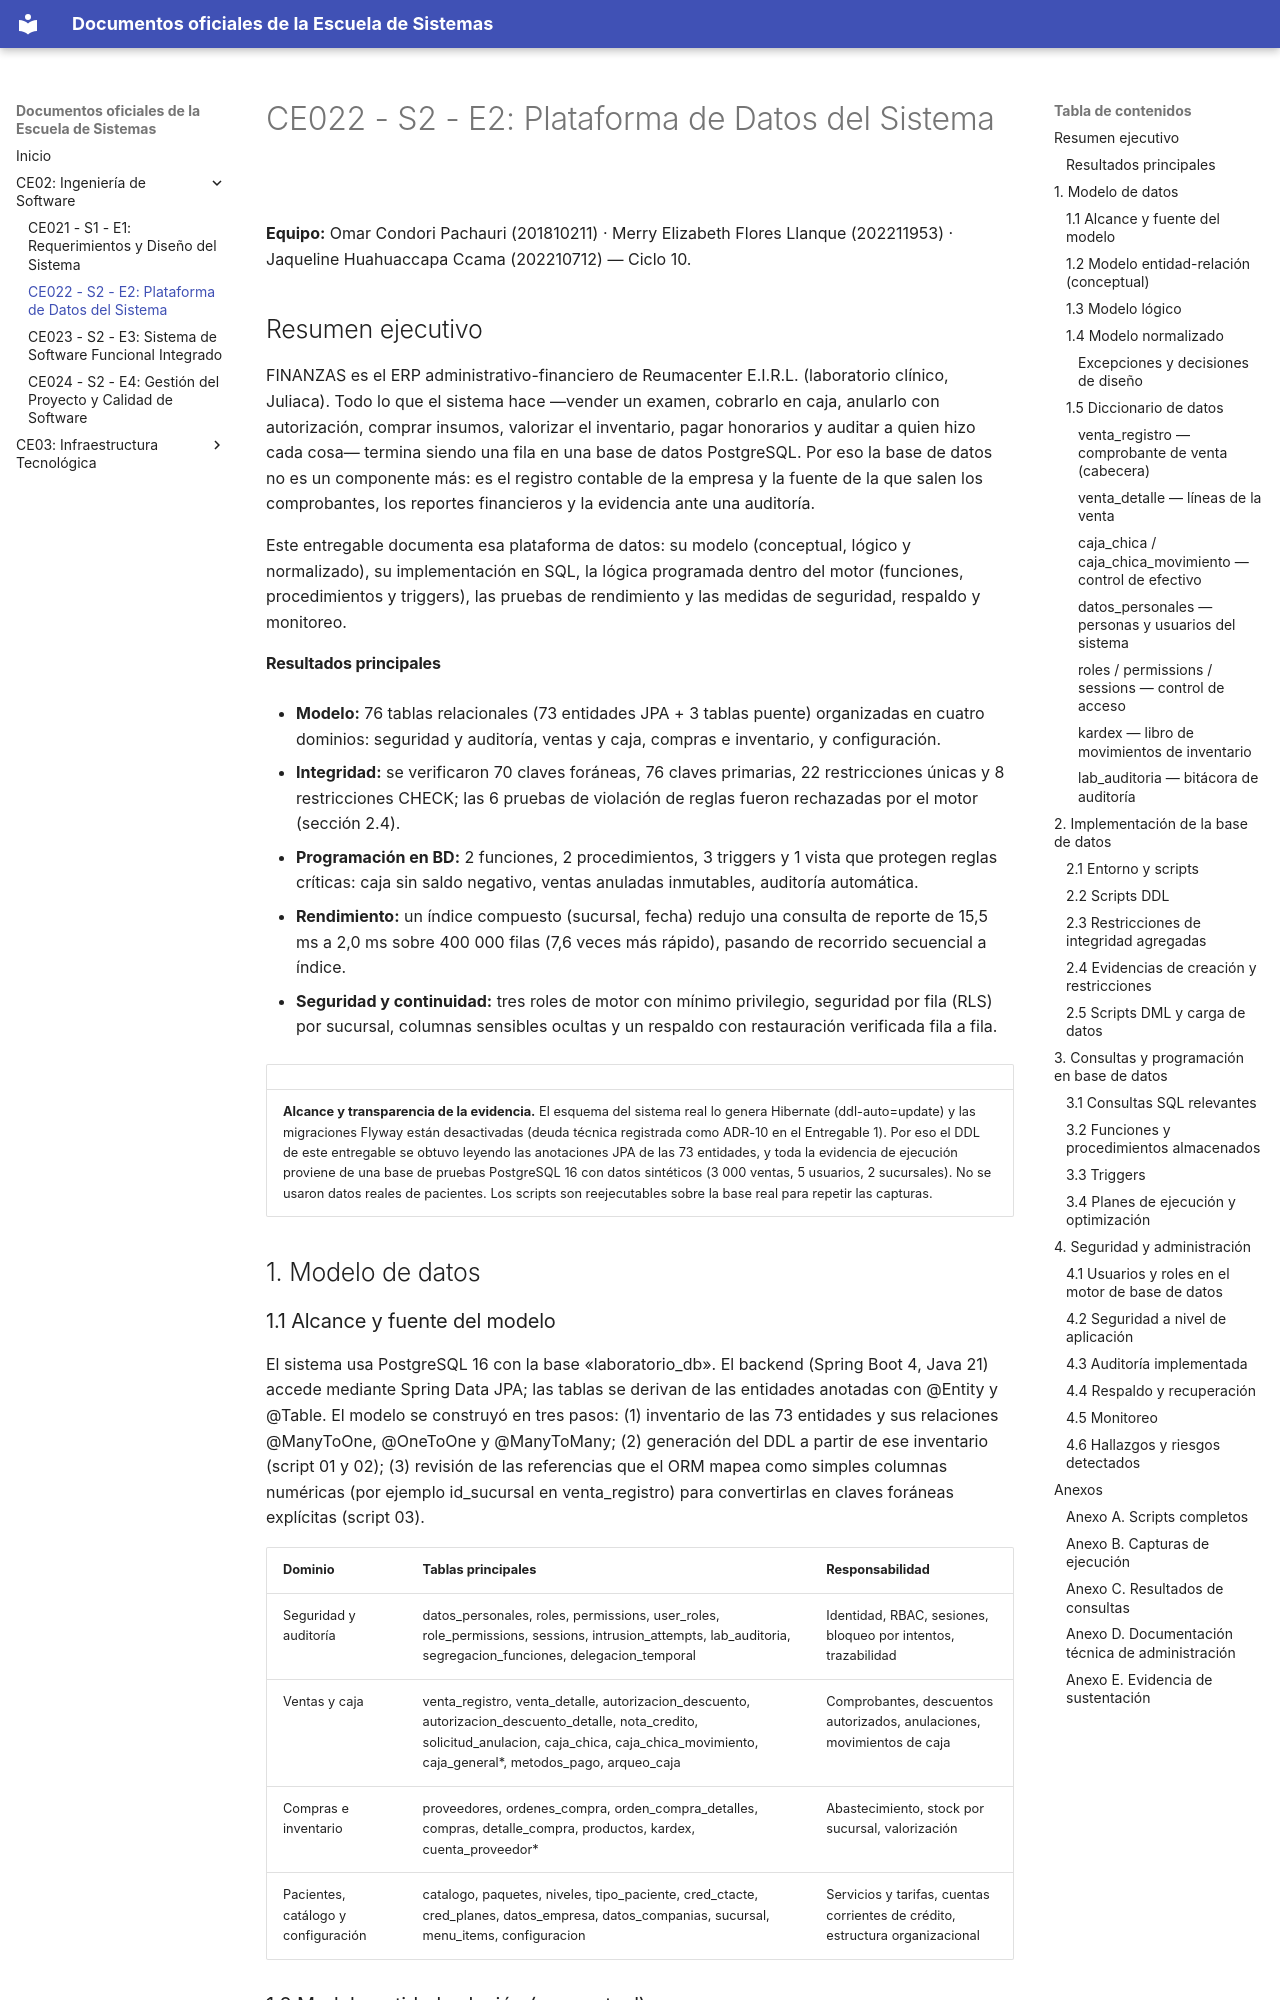

repository: Omar-Condori/PERFIL_EGRESO · page: ce02/e2-plataforma-de-datos/index.html · generator: mkdocs

# CE022 - S2 - E2: Plataforma de Datos del Sistema

**Equipo:** Omar Condori Pachauri (201810211) · Merry Elizabeth Flores Llanque (202211953) · Jaqueline Huahuaccapa Ccama (202210712) — Ciclo 10.

## Resumen ejecutivo

FINANZAS es el ERP administrativo-financiero de Reumacenter E.I.R.L. (laboratorio clínico, Juliaca). Todo lo que el sistema hace —vender un examen, cobrarlo en caja, anularlo con autorización, comprar insumos, valorizar el inventario, pagar honorarios y auditar a quien hizo cada cosa— termina siendo una fila en una base de datos PostgreSQL. Por eso la base de datos no es un componente más: es el registro contable de la empresa y la fuente de la que salen los comprobantes, los reportes financieros y la evidencia ante una auditoría.

Este entregable documenta esa plataforma de datos: su modelo (conceptual, lógico y normalizado), su implementación en SQL, la lógica programada dentro del motor (funciones, procedimientos y triggers), las pruebas de rendimiento y las medidas de seguridad, respaldo y monitoreo.

#### Resultados principales

- **Modelo:** 76 tablas relacionales (73 entidades JPA + 3 tablas puente) organizadas en cuatro dominios: seguridad y auditoría, ventas y caja, compras e inventario, y configuración.

- **Integridad:** se verificaron 70 claves foráneas, 76 claves primarias, 22 restricciones únicas y 8 restricciones CHECK; las 6 pruebas de violación de reglas fueron rechazadas por el motor (sección 2.4).

- **Programación en BD:** 2 funciones, 2 procedimientos, 3 triggers y 1 vista que protegen reglas críticas: caja sin saldo negativo, ventas anuladas inmutables, auditoría automática.

- **Rendimiento:** un índice compuesto (sucursal, fecha) redujo una consulta de reporte de 15,5 ms a 2,0 ms sobre 400 000 filas (7,6 veces más rápido), pasando de recorrido secuencial a índice.

- **Seguridad y continuidad:** tres roles de motor con mínimo privilegio, seguridad por fila (RLS) por sucursal, columnas sensibles ocultas y un respaldo con restauración verificada fila a fila.

|                                                                                                                                                                                                                                                                                                                                                                                                                                                                                                                                                                                      |
|--------------------------------------------------------------------------------------------------------------------------------------------------------------------------------------------------------------------------------------------------------------------------------------------------------------------------------------------------------------------------------------------------------------------------------------------------------------------------------------------------------------------------------------------------------------------------------------|
| **Alcance y transparencia de la evidencia.** El esquema del sistema real lo genera Hibernate (ddl-auto=update) y las migraciones Flyway están desactivadas (deuda técnica registrada como ADR-10 en el Entregable 1). Por eso el DDL de este entregable se obtuvo leyendo las anotaciones JPA de las 73 entidades, y toda la evidencia de ejecución proviene de una base de pruebas PostgreSQL 16 con datos sintéticos (3 000 ventas, 5 usuarios, 2 sucursales). No se usaron datos reales de pacientes. Los scripts son reejecutables sobre la base real para repetir las capturas. |

## 1. Modelo de datos
